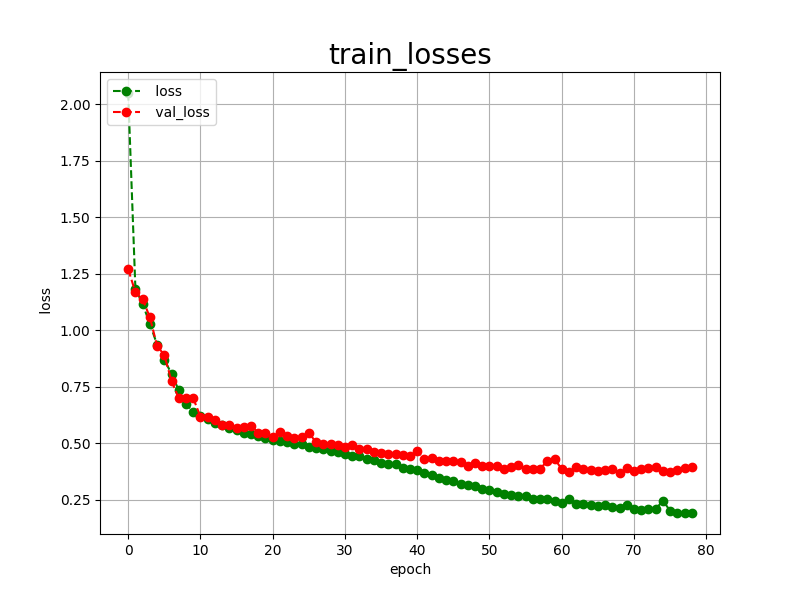

Source data for this figure (header and first rows):
epoch, loss, val_loss
0, 2.049, 1.269
1, 1.183, 1.168
2, 1.115, 1.137
3, 1.028, 1.057
4, 0.9363, 0.9307
5, 0.8696, 0.8893
6, 0.8065, 0.7751
7, 0.7339, 0.6985
8, 0.6714, 0.6977
9, 0.6399, 0.6987
10, 0.6204, 0.6177
11, 0.6062, 0.6153
12, 0.5887, 0.6013
13, 0.5803, 0.5799
14, 0.5685, 0.5807
15, 0.5591, 0.5669
16, 0.5461, 0.5713
17, 0.5417, 0.5771
18, 0.5309, 0.5467
19, 0.5242, 0.5470
20, 0.5143, 0.5279
21, 0.5097, 0.5475
22, 0.5038, 0.5316
23, 0.4972, 0.5229
24, 0.4946, 0.5265
25, 0.4839, 0.5465
26, 0.4783, 0.5029
27, 0.4745, 0.4984
28, 0.4672, 0.4959
29, 0.4597, 0.4920
30, 0.4537, 0.4837
31, 0.4432, 0.4931
32, 0.4415, 0.4735
33, 0.4292, 0.4738
34, 0.4257, 0.4630
35, 0.4133, 0.4568
36, 0.4082, 0.4538
37, 0.4079, 0.4527
38, 0.3902, 0.4470
39, 0.3837, 0.4428
40, 0.3808, 0.4635
41, 0.3672, 0.4292
42, 0.3577, 0.4332
43, 0.3471, 0.4189
44, 0.3354, 0.4192
45, 0.3325, 0.4197
46, 0.3207, 0.4154
47, 0.3149, 0.4010
48, 0.3093, 0.4114
49, 0.2956, 0.4005
50, 0.2906, 0.3989
51, 0.2831, 0.3978
52, 0.2756, 0.3869
53, 0.2696, 0.3946
54, 0.2673, 0.4033
55, 0.2658, 0.3851
56, 0.2538, 0.3841
57, 0.2524, 0.3874
58, 0.2537, 0.4202
59, 0.2439, 0.4310
... 19 more rows
